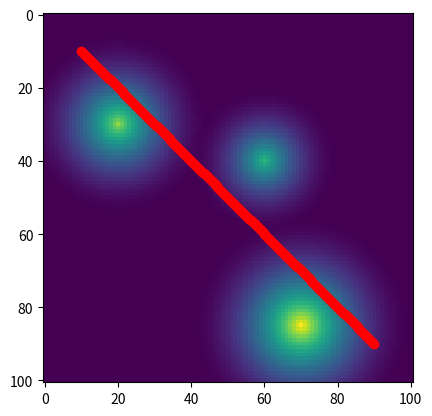

Write the Python code that produced this figure. (Note: this script raises an exception after producing the figure.)
import numpy as np

from copy import deepcopy
from scipy.interpolate import LinearNDInterpolator
from scipy.ndimage.morphology import distance_transform_edt
from matplotlib import pyplot as plt
from mpl_toolkits.mplot3d import Axes3D

waypoints = 300
N = 101
OBST = np.array([[20, 30], [60, 40], [70, 85]])
epsilon = np.array([[25], [20], [30]])

obs_cost = np.zeros((N, N))
for i in range(OBST.shape[0]):
    t = np.ones((N, N))
    t[OBST[i, 0], OBST[i, 1]] = 0
    t_cost = distance_transform_edt(t)
    t_cost[t_cost > epsilon[i]] = epsilon[i]
    t_cost = 1 / (2 * epsilon[i]) * (t_cost - epsilon[i])**2
    obs_cost = obs_cost + t_cost

gx, gy = np.gradient(obs_cost)

SX = 10
SY = 10
GX = 90
GY = 90

traj = np.zeros((2, waypoints))
traj[0, 0] = SX
traj[1, 0] = SY
dist_x = GX-SX
dist_y = GY-SY
for i in range(1, waypoints):
    traj[0, i] = traj[0, i-1] + dist_x/(waypoints-1)
    traj[1, i] = traj[1, i-1] + dist_y/(waypoints-1)

def savefig(path, name):
    plt.clf()
    #print(path)
    tt = path.shape[0]
    path_values = np.zeros((tt, 1))
    for i in range(tt):
        path_values[i] = obs_cost[int(np.floor(path[i, 0])), int(np.floor(path[i, 1]))]

    # Plot 2D
    plt.imshow(obs_cost.T)
    plt.plot(path[:, 0], path[:, 1], 'ro')
    plt.savefig("figures/" + name + "_2D.png")

    # Plot 3D
    fig3d = plt.figure()
    ax3d = fig3d.add_subplot(111, projection='3d')
    xx, yy = np.meshgrid(range(N), range(N))
    ax3d.plot_surface(xx, yy, obs_cost.T, cmap=plt.get_cmap('coolwarm'))
    ax3d.scatter(path[:, 0], path[:, 1], path_values, s=20, c='r')

    plt.show()
    plt.savefig("figures/" + name + "_3D.png")

path_init = traj.T
savefig(path_init, "original")

interp_gx = LinearNDInterpolator([(i // N, i % N) for i in range(N**2)], [gx[i // N, i % N] for i in range(N**2)])
interp_gy = LinearNDInterpolator([(i // N, i % N) for i in range(N**2)], [gy[i // N, i % N] for i in range(N**2)])


# Part a
def optimize_a_step(traj, lr=0.1):
    grad = np.zeros_like(traj)
    subset = traj[1 : waypoints - 1]
    #print(subset)
    subset_gradx = interp_gx(subset)
    subset_grady = interp_gy(subset)
    #print(subset_gradx)
    #print(gx[10, 10], gx[11, 11])
    grad[1 : waypoints - 1, 0] += subset_gradx
    grad[1 : waypoints - 1, 1] += subset_grady
    traj -= lr * grad
    return traj, grad

traj = deepcopy(path_init)
traj, grad = optimize_a_step(traj)
savefig(traj, "onestep_a")

i = 1
while np.sum(np.sqrt(np.power(grad, 2))) > 1:
    i += 1
    #print(np.sum(np.sqrt(np.power(grad, 2))))
    traj, grad = optimize_a_step(traj)
    traj = np.clip(traj, 0, 100)
    #print(i)

print("Converged after {} iterations".format(i))
savefig(traj, "convergence_a")

# Part b
def optimize_b_step(traj, lr=0.1):
    grad = np.zeros_like(traj)
    subset = traj[1 : waypoints - 1]
    #print(subset)
    subset_gradx = interp_gx(subset)
    subset_grady = interp_gy(subset)

    grad[1 : waypoints - 1, 0] += 0.8 * subset_gradx
    grad[1 : waypoints - 1, 1] += 0.8 * subset_grady

    for i in range(1, waypoints - 1):
        p_i = traj[i]
        p_im1 = traj[i - 1]
        grad[i, 0] += 4 * (p_i[0] - p_im1[0])
        grad[i, 1] += 4 * (p_i[1] - p_im1[1])
    #print(subset_gradx)
    #print(gx[10, 10], gx[11, 11])
    traj -= lr * grad
    return traj, grad

traj = deepcopy(path_init)
traj, grad = optimize_b_step(traj)
savefig(traj, "onestep_b")

i = 1
while i < 500:
    i += 1
    traj, grad = optimize_b_step(traj)
    traj = np.clip(traj, 0, 100)
    if i == 100:
        savefig(traj, "100_b")
    elif i == 200:
        savefig(traj, "200_b")
    elif i == 500:
        savefig(traj, "500_b")
    #print(i)

# Part c
def optimize_c_step(traj, lr=0.1):
    grad = np.zeros_like(traj)
    subset = traj[1 : waypoints - 1]
    #print(subset)
    subset_gradx = interp_gx(subset)
    subset_grady = interp_gy(subset)

    grad[1 : waypoints - 1, 0] += 0.8 * subset_gradx
    grad[1 : waypoints - 1, 1] += 0.8 * subset_grady

    for i in range(1, waypoints - 1):
        p_i = traj[i]
        p_im1 = traj[i - 1]
        p_ip1 = traj[i + 1]
        grad[i, 0] += 4 * (2 * p_i[0] - p_im1[0] - p_ip1[0])
        grad[i, 1] += 4 * (2 * p_i[1] - p_im1[1] - p_ip1[1])
    #print(subset_gradx)
    #print(gx[10, 10], gx[11, 11])
    traj -= lr * grad
    return traj, grad

traj = deepcopy(path_init)

i = 0
while i < 5000:
    i += 1
    traj, grad = optimize_c_step(traj)
    traj = np.clip(traj, 0, 100)
    if i == 100:
        savefig(traj, "100_c")
    elif i == 5000:
        savefig(traj, "5000_c")
    #print(i)
